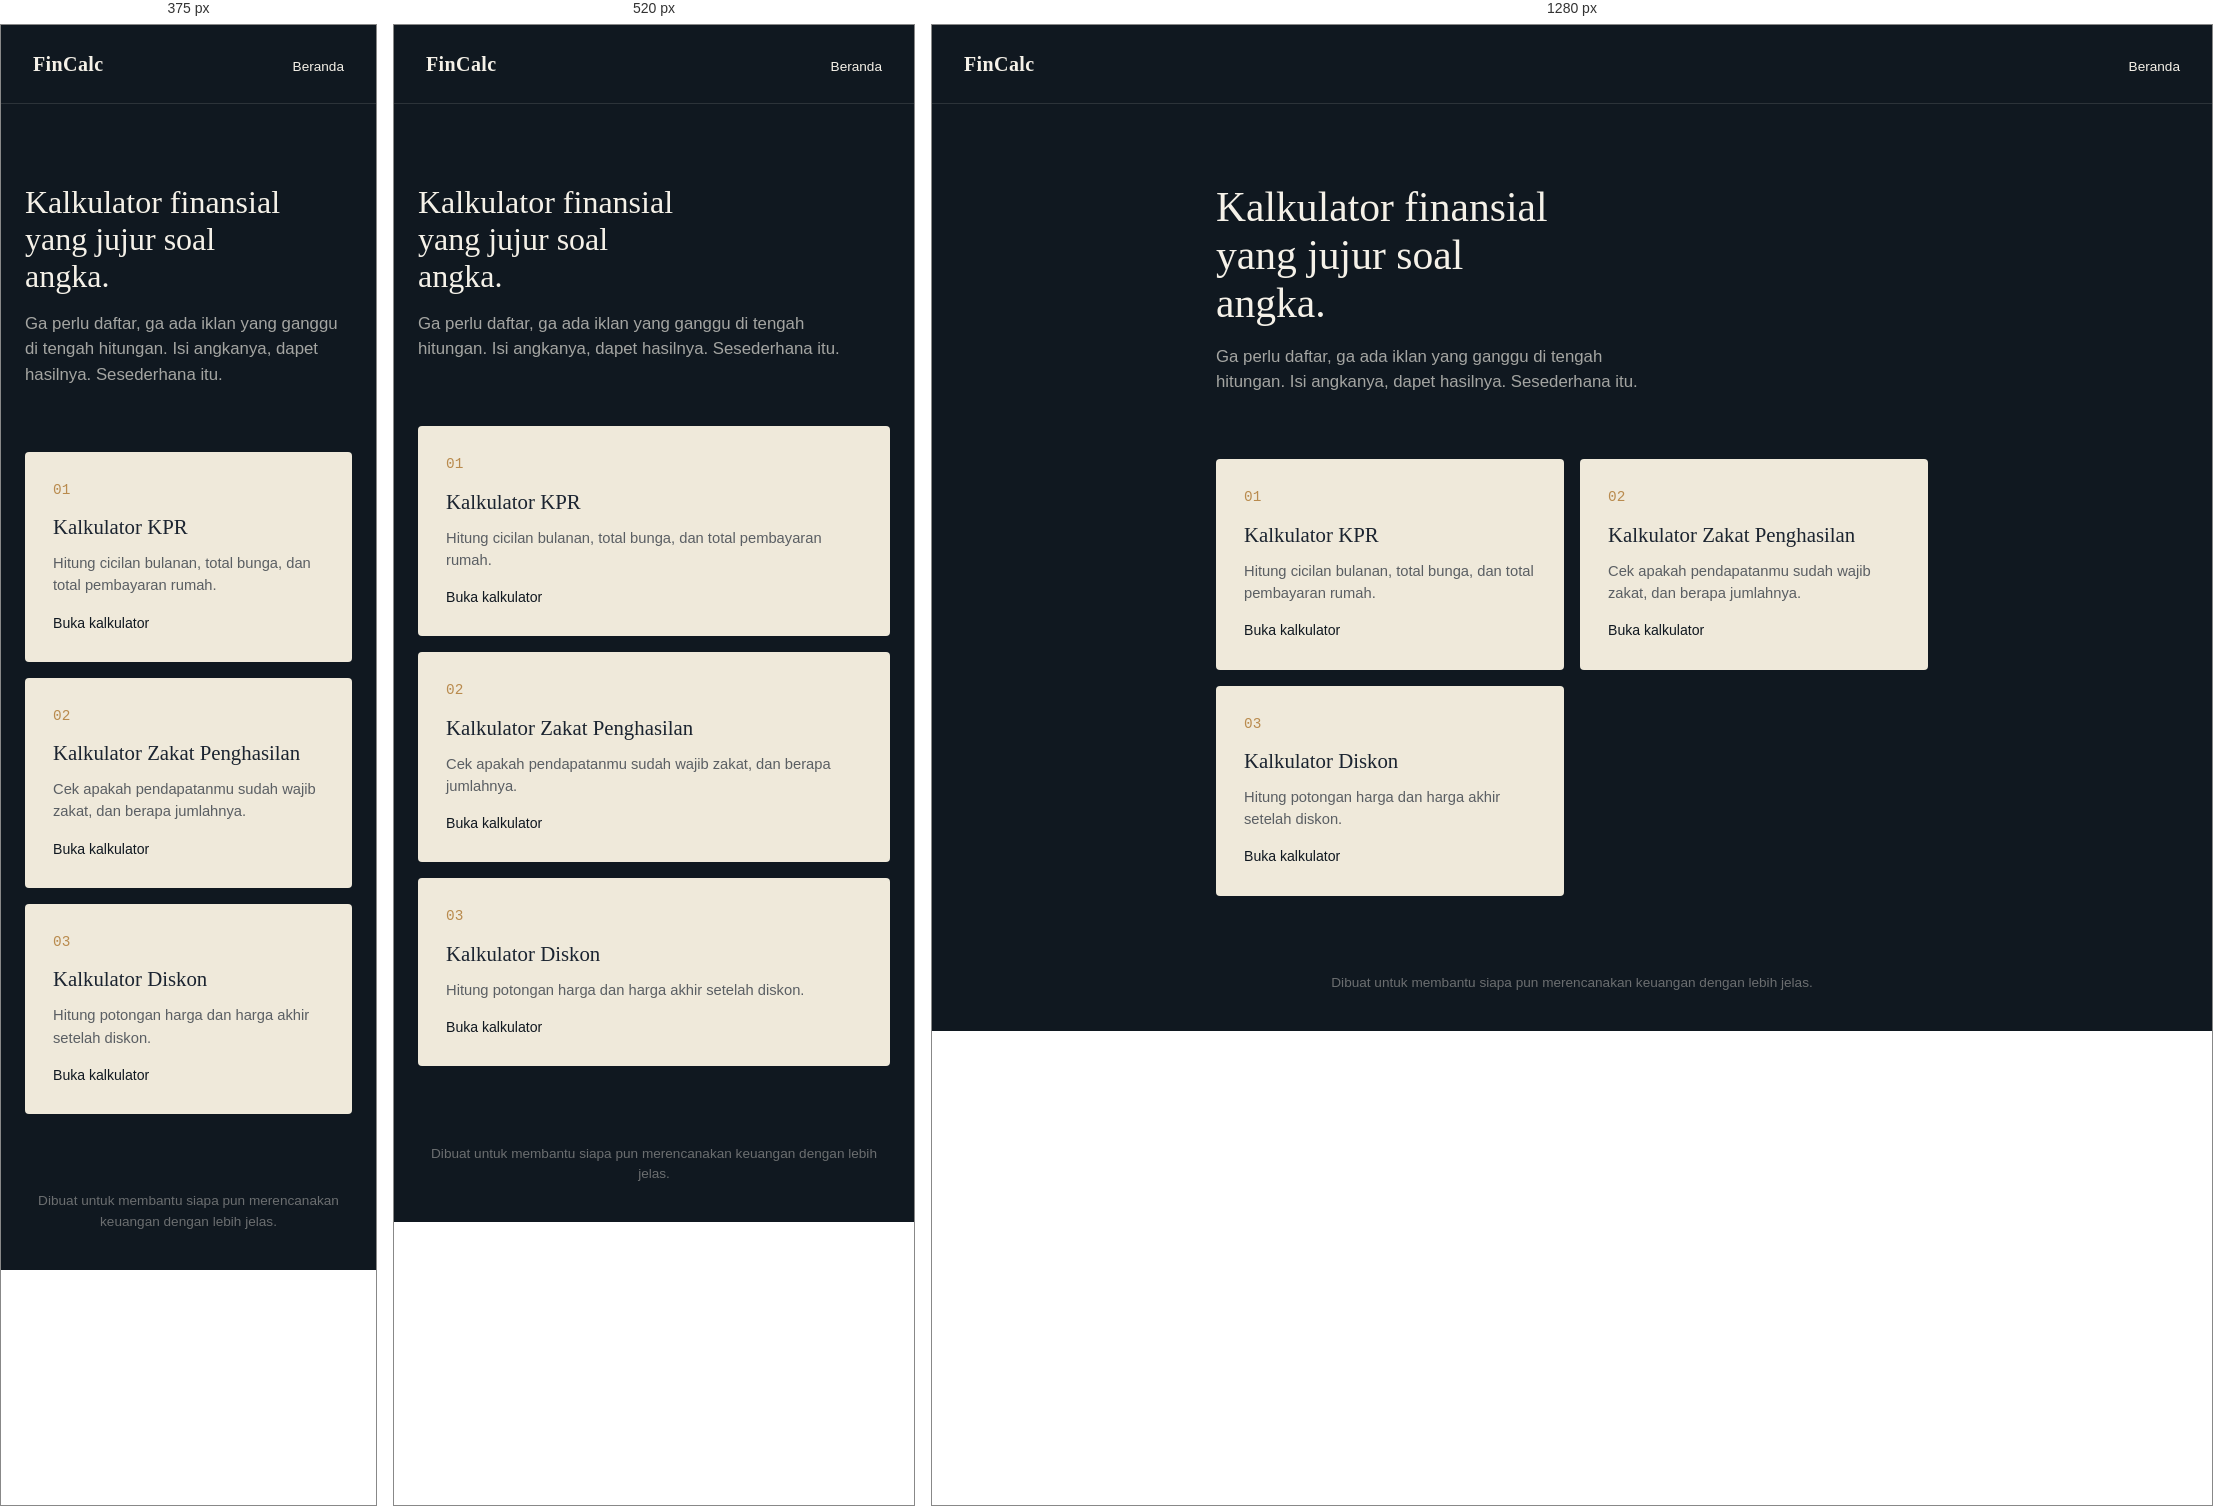
Rendered at 375 px, 520 px and 1280 px, left to right.

<!-- file: index.html -->

<!DOCTYPE html>
<html lang="id">
<head>
  <meta charset="UTF-8" />
  <meta name="viewport" content="width=device-width, initial-scale=1.0" />
  <title>FinCalc — Kalkulator Finansial untuk Kehidupan Sehari-hari</title>
  <meta name="description" content="Kumpulan kalkulator finansial: KPR, Zakat, dan lainnya. Gratis, cepat, tanpa perlu daftar." />
  <link rel="preconnect" href="https://fonts.googleapis.com">
  <link href="https://fonts.googleapis.com/css2?family=Fraunces:opsz,wght@9..144,500;9..144,600&family=IBM+Plex+Sans:wght@400;500;600&family=IBM+Plex+Mono:wght@500;600&display=swap" rel="stylesheet">
  <link rel="stylesheet" href="css/base.css" />
  <link rel="stylesheet" href="css/home.css" />
  
</head>
<body>

  <header class="topbar">
    <div class="topbar__mark"><a href="/">FinCalc</a></div>
    <nav class="topbar__nav">
      <span class="topbar__aktif">Beranda</span>
    </nav>
  </header>

  <main class="page page--hub">
    <section class="hero">
      <h1>Kalkulator finansial yang jujur soal angka.</h1>
      <p>
        Ga perlu daftar, ga ada iklan yang ganggu di tengah hitungan.
        Isi angkanya, dapet hasilnya. Sesederhana itu.
      </p>
    </section>

    <section class="daftar-kalkulator" aria-label="Daftar kalkulator">

      <a href="/kpr.html" class="kartu-kalkulator">
        <span class="kartu-kalkulator__nomor">01</span>
        <h2>Kalkulator KPR</h2>
        <p>Hitung cicilan bulanan, total bunga, dan total pembayaran rumah.</p>
        <span class="kartu-kalkulator__aksi">Buka kalkulator</span>
      </a>

      <a href="/zakat.html" class="kartu-kalkulator">
        <span class="kartu-kalkulator__nomor">02</span>
        <h2>Kalkulator Zakat Penghasilan</h2>
        <p>Cek apakah pendapatanmu sudah wajib zakat, dan berapa jumlahnya.</p>
        <span class="kartu-kalkulator__aksi">Buka kalkulator</span>
      </a>

      <a href="/diskon.html" class="kartu-kalkulator">
  <span class="kartu-kalkulator__nomor">03</span>
  <h2>Kalkulator Diskon</h2>
  <p>Hitung potongan harga dan harga akhir setelah diskon.</p>
  <span class="kartu-kalkulator__aksi">Buka kalkulator</span>
</a>

    </section>
  </main>

  <footer class="footer">
    <p>Dibuat untuk membantu siapa pun merencanakan keuangan dengan lebih jelas.</p>
  </footer>

</body>
</html>

/* @media block from css/base.css */
@media (max-width: 480px) {
  .intro h1 { font-size: 1.9rem; }
}

/* @media block from css/home.css */
@media (max-width: 560px) {
  .daftar-kalkulator { grid-template-columns: 1fr; }
  .hero h1 { font-size: 2rem; }
}